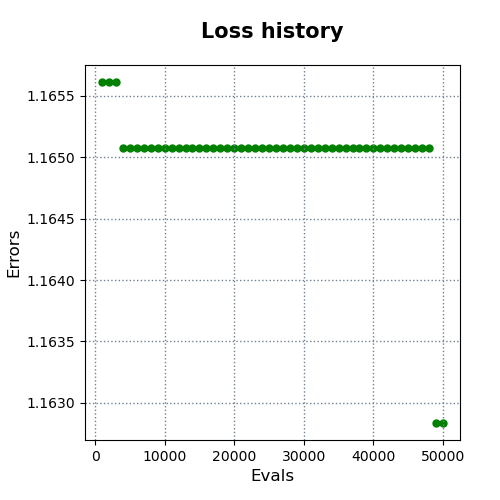

The file beside this chart, header and first rows:
evals, errors
1000, 1.166
2000, 1.166
3000, 1.166
4000, 1.165
5000, 1.165
6000, 1.165
7000, 1.165
8000, 1.165
9000, 1.165
10000, 1.165
11000, 1.165
12000, 1.165
13000, 1.165
14000, 1.165
15000, 1.165
16000, 1.165
17000, 1.165
18000, 1.165
19000, 1.165
20000, 1.165
21000, 1.165
22000, 1.165
23000, 1.165
24000, 1.165
25000, 1.165
26000, 1.165
27000, 1.165
28000, 1.165
29000, 1.165
30000, 1.165
31000, 1.165
32000, 1.165
33000, 1.165
34000, 1.165
35000, 1.165
36000, 1.165
37000, 1.165
38000, 1.165
39000, 1.165
40000, 1.165
41000, 1.165
42000, 1.165
43000, 1.165
44000, 1.165
45000, 1.165
46000, 1.165
47000, 1.165
48000, 1.165
49000, 1.163
50000, 1.163
